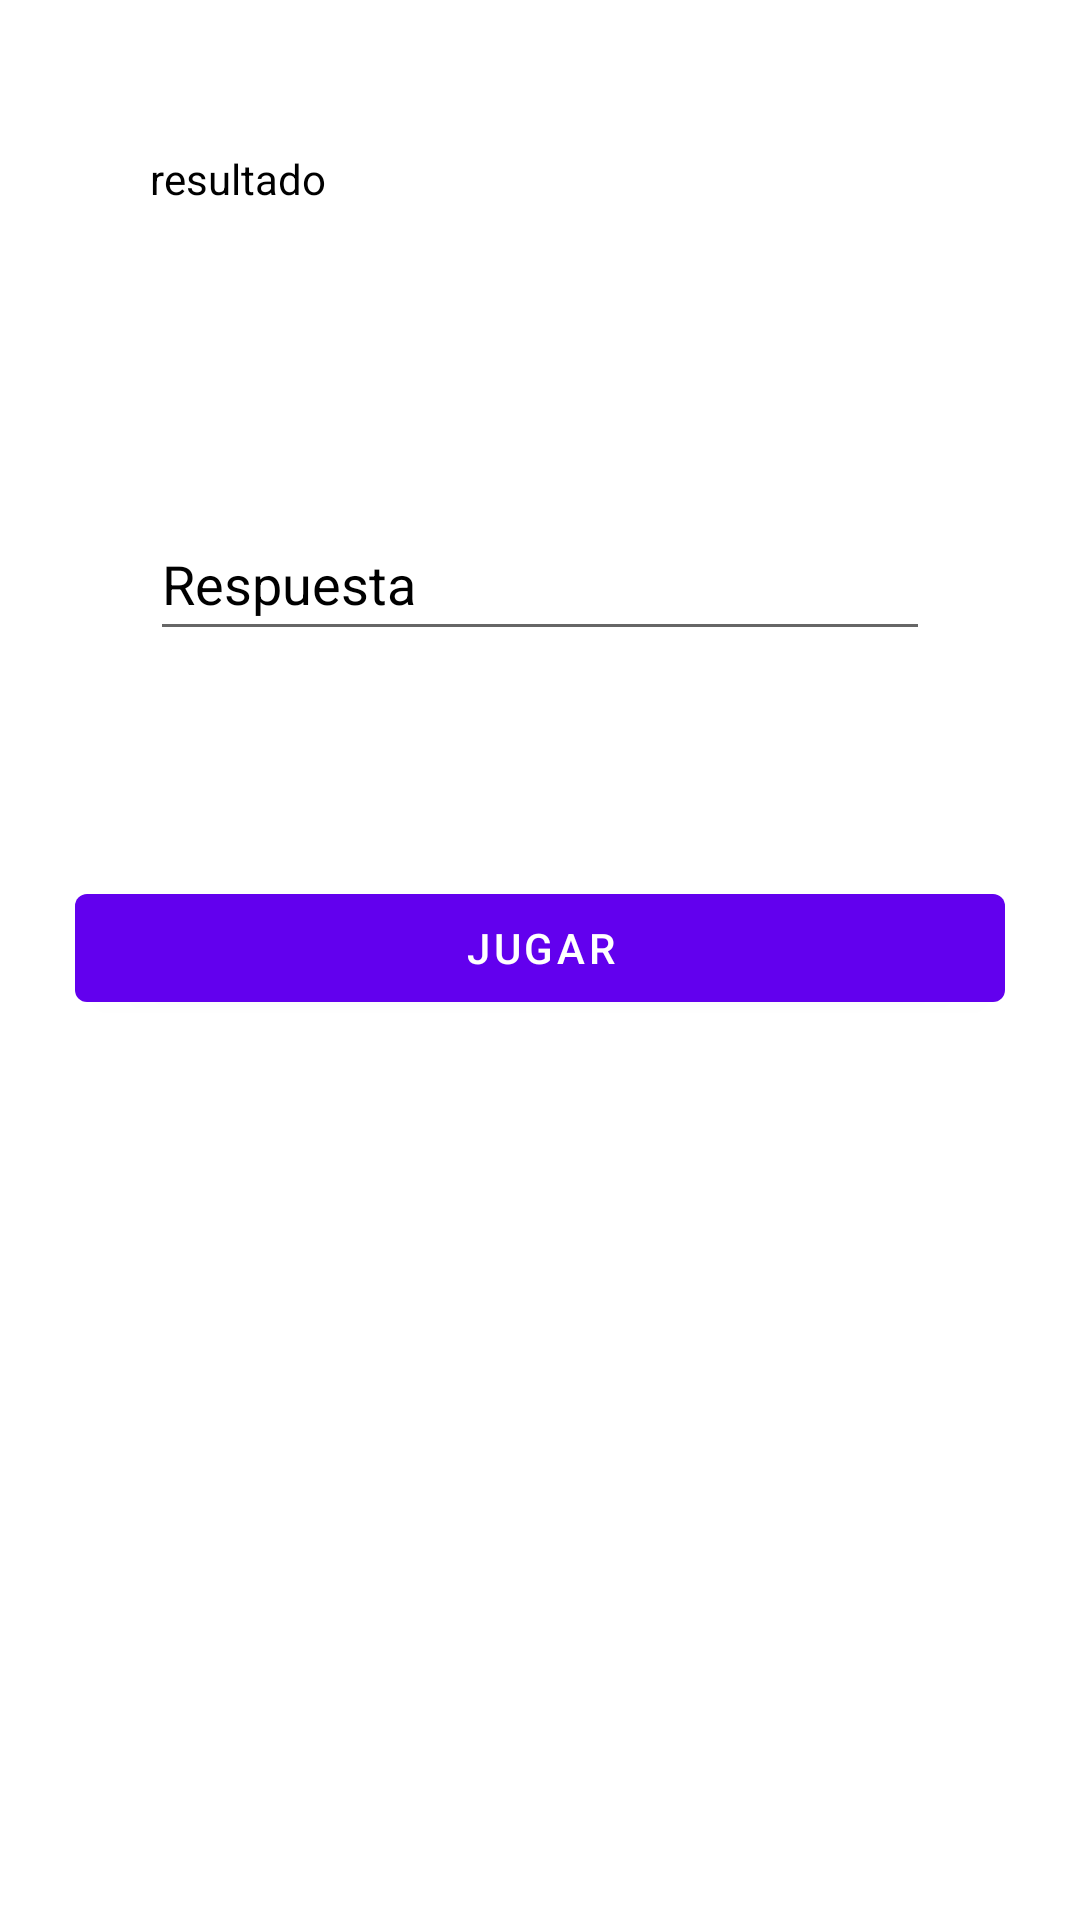

Android layout source for this screen:
<!-- AndroidManifest.xml: application theme Theme.GessNumberBindingFragment -->
<!-- res/layout/fragment_play.xml -->
<?xml version="1.0" encoding="utf-8"?>
<layout xmlns:android="http://schemas.android.com/apk/res/android"
    xmlns:tools="http://schemas.android.com/tools">

    <data>
        <variable
            name="partida"
            type="com.example.gessnumberbindingfragment.data.PartidaGuessNumer" />
    </data>

    <LinearLayout
        android:layout_width="match_parent"
        android:layout_height="match_parent"
        android:orientation="vertical"
        tools:context=".ui.FragmentPlay">

        <TextView
            android:id="@+id/tvResultado"
            android:layout_width="match_parent"
            android:layout_height="wrap_content"
            android:layout_margin="@dimen/genMargin"
            android:autofillHints=""
            android:hint="@string/tvHintResultado"
            android:text="@string/tvTextResultado"
            android:textColorHint="@color/black" />

        <EditText
            android:id="@+id/etRespuesta"
            android:layout_width="match_parent"
            android:layout_height="wrap_content"
            android:layout_margin="@dimen/genMargin"
            android:autofillHints=""
            android:hint="@string/etHintRespuesta"
            android:inputType="number"
            android:minHeight="48dp"
            android:text="@string/etTextRespuesta"
            android:textColorHint="@color/black" />

        <Button
            android:id="@+id/btnResponder"
            android:layout_width="match_parent"
            android:layout_height="wrap_content"
            android:layout_margin="@dimen/btnResMargin"
            android:text="@string/btResponderText" />

    </LinearLayout>
</layout>
<!-- resources referenced by this layout -->
<resources>
  <dimen name="btnResMargin">25dp</dimen>
  <dimen name="genMargin">50dp</dimen>
  <string name="btResponderText">Jugar</string>
  <string name="etHintRespuesta">Respuesta</string>
  <string name="etTextRespuesta" translatable="false" />
  <string name="tvHintResultado">resultado</string>
  <string name="tvTextResultado" translatable="false" />
  <style name="Theme.GessNumberBindingFragment" parent="Theme.MaterialComponents.DayNight.DarkActionBar">
          
          <item name="colorPrimary">@color/purple_500</item>
          <item name="colorPrimaryVariant">@color/purple_700</item>
          <item name="colorOnPrimary">@color/white</item>
          
          <item name="colorSecondary">@color/teal_200</item>
          <item name="colorSecondaryVariant">@color/teal_700</item>
          <item name="colorOnSecondary">@color/black</item>
          
          <item name="android:statusBarColor">?attr/colorPrimaryVariant</item>
          
      </style>
  <!-- not gathered from this repository: default colours our renderer supplied (Android Studio template values) -->
  <color name="purple_500">#FF6200EE</color>
  <color name="purple_700">#FF3700B3</color>
  <color name="teal_200">#FF03DAC5</color>
  <color name="teal_700">#FF018786</color>
  <color name="black">#FF000000</color>
  <color name="white">#FFFFFFFF</color>
</resources>
